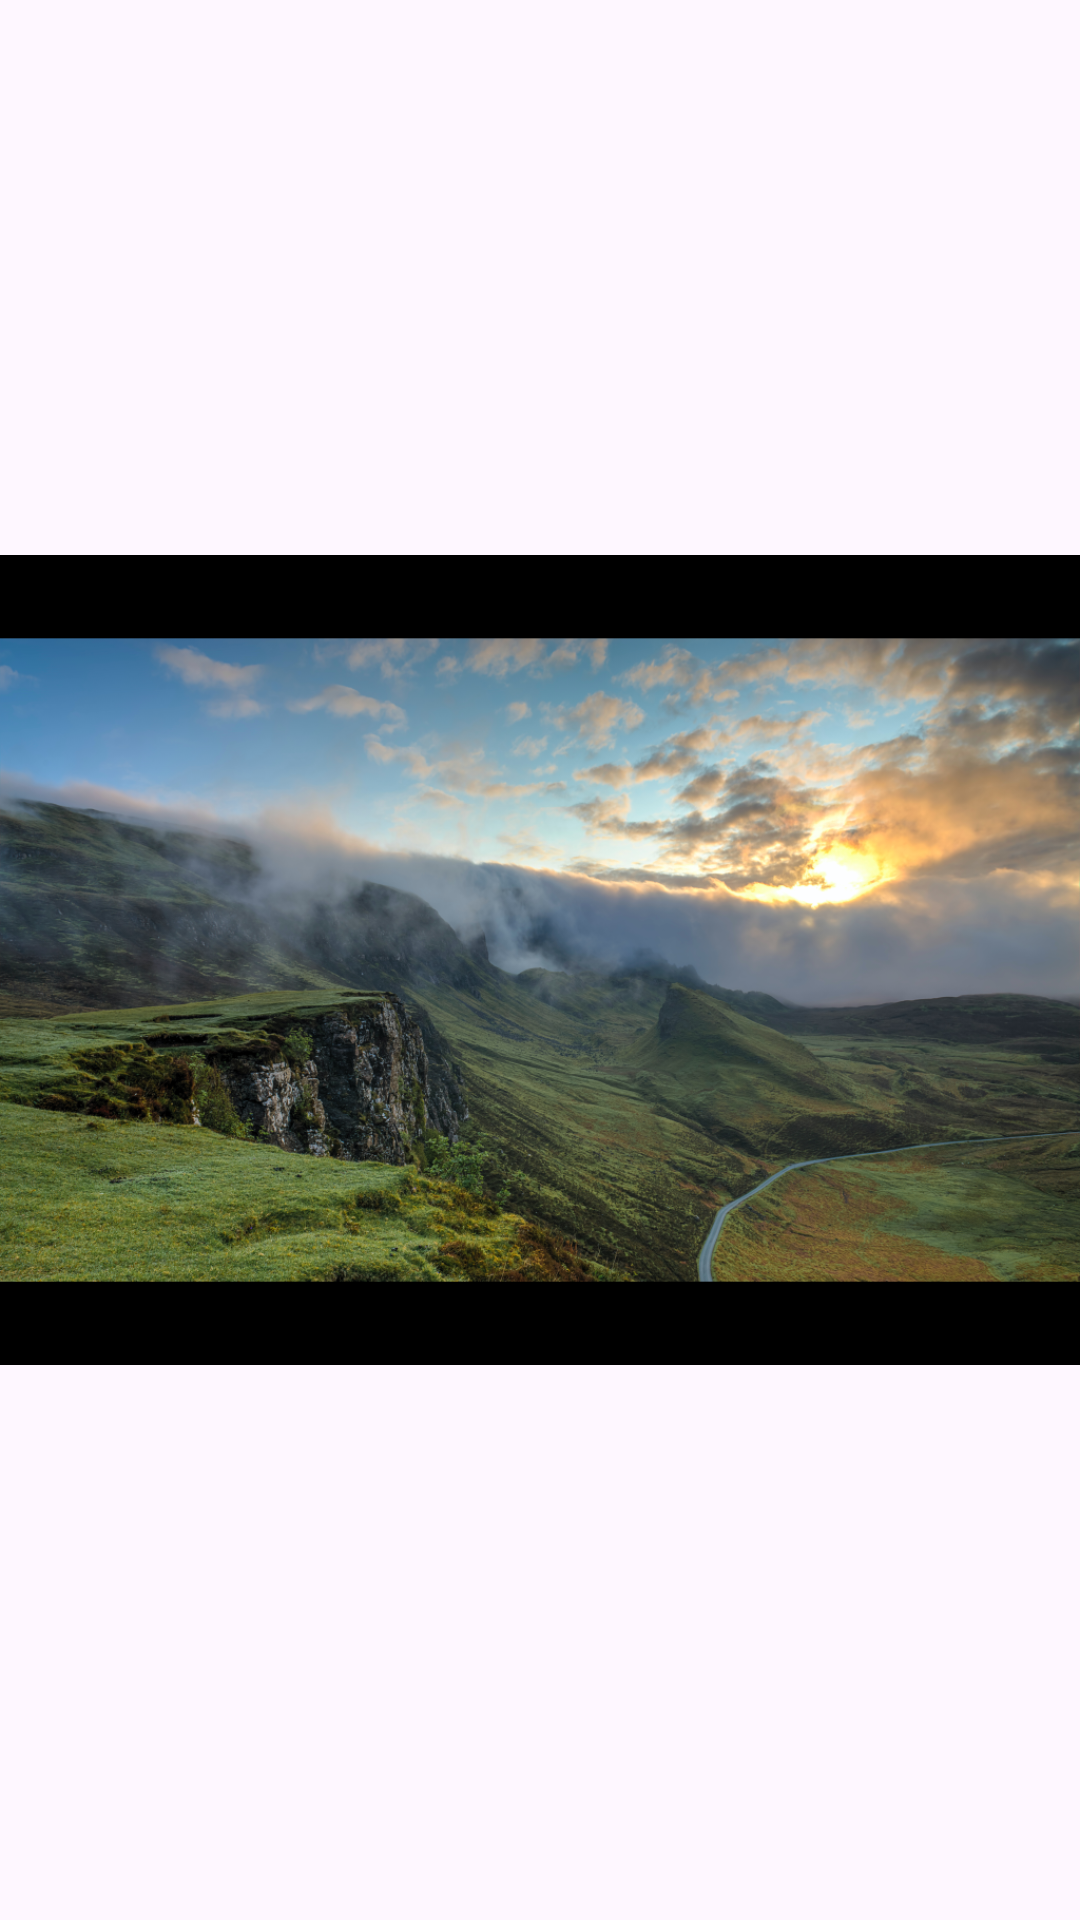

This screen was rendered from an Android layout file. Write that file and the resources it references.
<!-- AndroidManifest.xml: application theme Theme.FreePic -->
<!-- res/layout/activity_nature_four.xml -->
<?xml version="1.0" encoding="utf-8"?>
<androidx.constraintlayout.widget.ConstraintLayout xmlns:android="http://schemas.android.com/apk/res/android"
    xmlns:app="http://schemas.android.com/apk/res-auto"
    xmlns:tools="http://schemas.android.com/tools"
    android:layout_width="match_parent"
    android:layout_height="match_parent"
    tools:context=".NatureFourActivity">

    <ImageView
        android:id="@+id/imageView2"
        android:layout_width="wrap_content"
        android:layout_height="wrap_content"
        app:layout_constraintStart_toStartOf="parent"
        app:layout_constraintTop_toTopOf="parent"
        app:srcCompat="@drawable/nature9" />

</androidx.constraintlayout.widget.ConstraintLayout>
<!-- resources referenced by this layout -->
<resources>
  <!-- drawable nature9: png bitmap (drawable, 931898 bytes) -->
  <style name="Theme.FreePic" parent="Base.Theme.FreePic" />
  <style name="Base.Theme.FreePic" parent="Theme.Material3.DayNight.NoActionBar">
          
          
      </style>
</resources>
